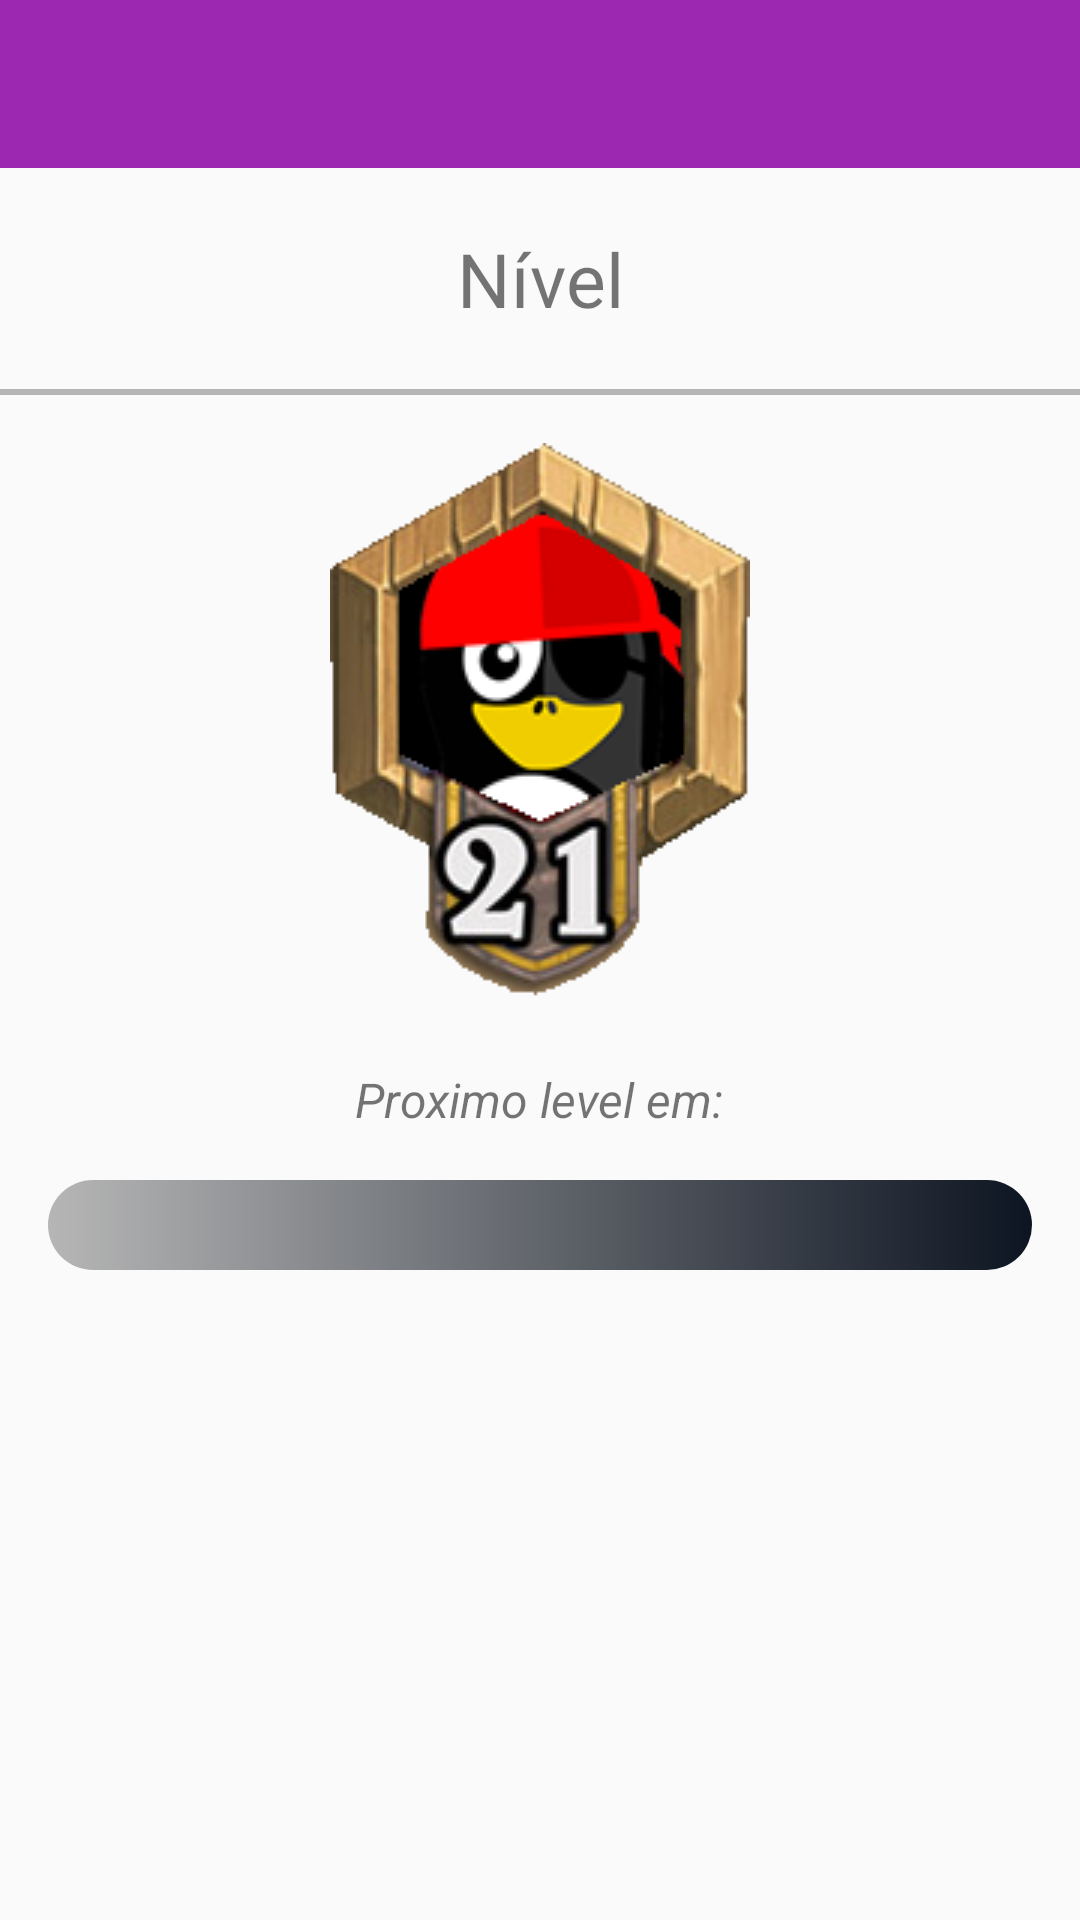

Here is an Android app screen rendered from its layout file. Give the layout XML and the strings, colors and styles it references.
<!-- AndroidManifest.xml: application theme AppTheme -->
<!-- res/layout/activity_nivel.xml -->
<?xml version="1.0" encoding="utf-8"?>
<LinearLayout xmlns:android="http://schemas.android.com/apk/res/android"
    xmlns:tools="http://schemas.android.com/tools"
    android:layout_width="match_parent"
    android:layout_height="match_parent"
    tools:context="com.joaopaulo.cap3.activity.NivelActivity"
    android:orientation="vertical">

    <include layout="@layout/include_toolbar"/>

    <LinearLayout
        android:layout_width="match_parent"
        android:layout_height="match_parent"
        android:orientation="vertical">

        <TextView
            android:layout_width="match_parent"
            android:layout_height="wrap_content"
            android:text="Nível"
            android:textSize="25dp"
            android:gravity="center_horizontal"
            android:padding="20dp"/>

        <TextView
            android:layout_width="match_parent"
            android:layout_height="2dp"
            android:background="@color/colorDivider"/>

        <ImageView
            android:layout_width="wrap_content"
            android:layout_height="wrap_content"
            android:background="@drawable/rankvinteum"
            android:layout_gravity="center_horizontal"
            android:layout_margin="16dp"/>

        <TextView
            android:layout_width="wrap_content"
            android:layout_height="wrap_content"
            android:text="Proximo level em:"
            android:textSize="16dp"
            android:textStyle="italic"
            android:layout_gravity="center_horizontal"/>

        <FrameLayout
            android:layout_width="match_parent"
            android:layout_height="wrap_content">

            <ProgressBar
                android:id="@+id/lvlProgressBar"
                android:layout_width="match_parent"
                android:layout_height="wrap_content"
                android:layout_margin="16dp"
                android:minHeight="30dp"
                android:clickable="true"
                android:progressDrawable="@drawable/progress_bar_pers"
                style="?android:attr/progressBarStyleHorizontal"
                android:elevation="5dp" />

            <TextView
                android:layout_width="300dp"
                android:layout_height="wrap_content"
                android:id="@+id/progressoTexto"
                android:text="0%"
                android:textStyle="bold"
                android:textColor="#FFFFFF"
                android:textSize="20dp"
                android:gravity="center"
                android:layout_gravity="center" />


        </FrameLayout>





    </LinearLayout>

</LinearLayout>
<!-- res/layout/include_toolbar.xml (included above) -->
<?xml version="1.0" encoding="utf-8"?>
<android.support.design.widget.AppBarLayout
    xmlns:android="http://schemas.android.com/apk/res/android"
    xmlns:app="http://schemas.android.com/apk/res-auto"
    android:layout_width="match_parent"
    android:layout_height="wrap_content"
    android:theme="@style/AppTheme.AppBarOverlay">

    <android.support.v7.widget.Toolbar
        android:id="@+id/toolbar"
        android:layout_width="match_parent"
        android:layout_height="wrap_content"
        android:minHeight="?attr/actionBarSize"
        android:background="?attr/colorPrimary"
        app:popupTheme="@style/AppTheme.PopupOverlay" />

</android.support.design.widget.AppBarLayout>
<!-- resources referenced by this layout -->
<resources>
  <color name="colorDivider">#B6B6B6</color>
  <!-- drawable progress_bar_pers (drawable) -->
  <?xml version="1.0" encoding="utf-8"?>
  <layer-list xmlns:android="http://schemas.android.com/apk/res/android">
  
      
      <item android:id="@android:id/background">
          <shape>
              <gradient
                  android:startColor="@color/colorDivider"
                  android:centerY="1.0"
                  android:endColor="#0d1522"
                  android:angle="0"
                  />
              <corners
                  android:radius="40dp"
                  />
          </shape>
      </item>
  
      
      <item android:id="@android:id/progress">
          <clip>
              <shape>
                  <gradient
                      android:startColor="#388E3C"
                      android:centerColor="#8BC34A"
                      android:centerY="1.0"
                      android:endColor="#06101d"
                      android:angle="180"
                      />
                  <corners
                      android:radius="40dp"
                      />
              </shape>
          </clip>
      </item>
  </layer-list>
  <!-- drawable rankvinteum: png bitmap (drawable, 104005 bytes) -->
  <style name="AppTheme.AppBarOverlay" parent="ThemeOverlay.AppCompat.Dark.ActionBar" />
  <style name="AppTheme.PopupOverlay" parent="ThemeOverlay.AppCompat.Light" />
  <style name="AppTheme" parent="Theme.AppCompat.Light.NoActionBar">
          
          <item name="colorPrimary">@color/colorPrimary</item>
          <item name="colorPrimaryDark">@color/colorPrimaryDark</item>
          <item name="colorAccent">@color/colorAccent</item>
      </style>
  <color name="colorPrimary">#9C27B0</color>
  <color name="colorPrimaryDark">#7B1FA2</color>
  <color name="colorAccent">#FFC107</color>
</resources>
